Run: headless pygame with SDL's dummy video driver; simulated clock (each Clock.tick advances the game by its frame time, no real sleeping); random seed 0; keys injected as events and as key.get_pressed() state; mouse plan: one left click at the window centre at the start of phase 2, then a move to the lower-right quarter at the start of phase 3; restart key R tapped at the start of phases 3 and 4.
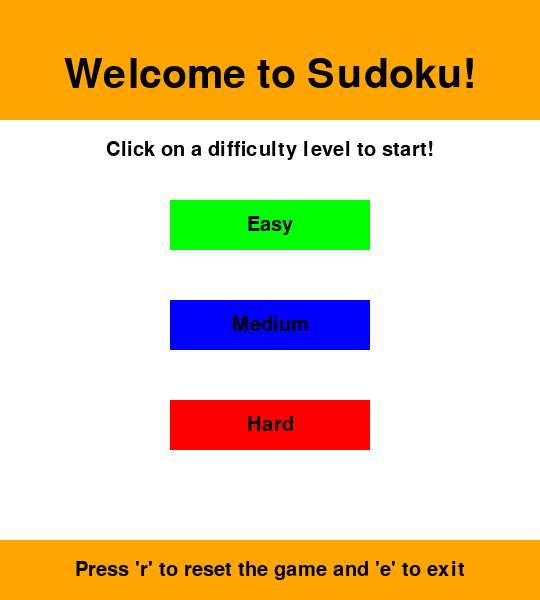
Frame 1 of 4 · flips 1–60 · no input
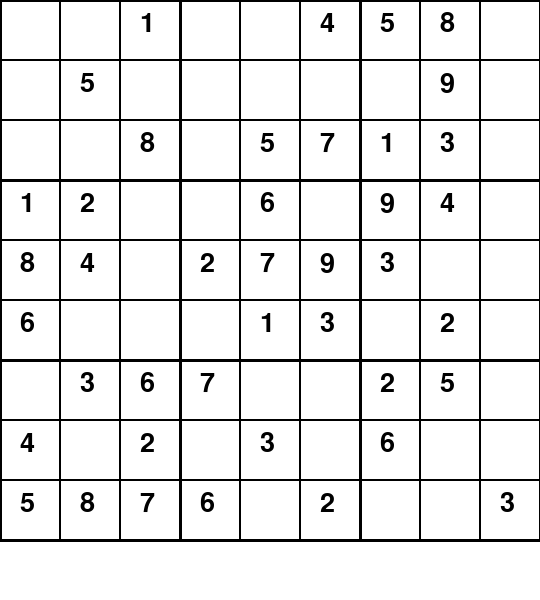
Frame 2 of 4 · flips 61–180 · clicked the window centre · tapped SPACE, RETURN · held RIGHT (→), D
Frame 3 of 4 · flips 181–300 · moved the mouse to the lower-right quarter · tapped R · held DOWN (↓), S · screen unchanged from frame 2, image omitted
Frame 4 of 4 · flips 301–420 · tapped R · held LEFT (←), A, UP (↑), W · screen unchanged from frame 3, image omitted

The pygame program that drew these frames:

import pygame
import sys
import random

pygame.init()
pygame.font.init()

screen_width = 540
screen_height = 600
screen = pygame.display.set_mode((screen_width, screen_height))
pygame.display.set_caption('Sudoku')

WHITE = (255, 255, 255)
BLACK = (0, 0, 0)
RED = (255, 0, 0)
GREEN = (0, 255, 0)
BLUE = (0, 0, 255)
GREY = (128, 128, 128)
LIGHT_GREY = (200, 200, 200)
LIGHT_ORANGE = (255, 165, 0)

FONT = pygame.font.Font(None, 40)
BUTTON_FONT = pygame.font.Font(None, 50)


class SudokuGenerator:
    def __init__(self, removed_cells, row_length=9):
        self.removed_cells = removed_cells
        self.row_length = row_length
        self.board = [[0] * row_length for _ in range(row_length)]
        self.box_length = 3

    def get_board(self):
        return [row[:] for row in self.board]

    def print_board(self):
        for row in self.board:
            print(" ".join(str(num) if num != 0 else '-' for num in row))
        print()

    def valid_in_row(self, row, num):
        return num not in self.board[row]

    def valid_in_col(self, col, num):
        return num not in [self.board[row][col] for row in range(self.row_length)]

    def valid_in_box(self, row_start, col_start, num):
        rows = (row_start // 3) * 3
        cols = (col_start // 3) * 3
        for r in range(rows, rows + 3):
            for c in range(cols, cols + 3):
                if num == self.board[r][c]:
                    return False
        return True

    def is_valid(self, row, col, num):
        return (
                self.valid_in_row(row, num) and
                self.valid_in_col(col, num) and
                self.valid_in_box(row, col, num)
        )

    def fill_box(self, row_start, col_start):
        nums = list(range(1, 10))
        random.shuffle(nums)
        for i in range(self.box_length):
            for j in range(self.box_length):
                self.board[row_start + i][col_start + j] = nums.pop()

    def fill_diagonal(self):
        for i in range(0, self.row_length, self.box_length):
            self.fill_box(i, i)

    def fill_remaining(self, row, col):
        if col >= self.row_length and row < self.row_length - 1:
            row += 1
            col = 0
        if row >= self.row_length and col >= self.row_length:
            return True

        if row < self.box_length:
            if col < self.box_length:
                col = self.box_length
        elif row < self.row_length - self.box_length:
            if col == (row // self.box_length) * self.box_length:
                col += self.box_length
        else:
            if col == self.row_length - self.box_length:
                row += 1
                col = 0
                if row >= self.row_length:
                    return True

        for num in range(1, self.row_length + 1):
            if self.is_valid(row, col, num):
                self.board[row][col] = num
                if self.fill_remaining(row, col + 1):
                    return True
                self.board[row][col] = 0
        return False

    def remove_cells(self):
        cells_to_remove = self.removed_cells
        while cells_to_remove > 0:
            row = random.randint(0, 8)
            col = random.randint(0, 8)
            if self.board[row][col] != 0:
                self.board[row][col] = 0
                cells_to_remove -= 1

    def fill_values(self):
        self.fill_diagonal()
        self.fill_remaining(0, 0)
        self.remove_cells()


class Cell:
    def __init__(self, value, row, col, screen):
        self.value = value
        self.sketched_value = 0
        self.row = row
        self.col = col
        self.screen = screen
        self.selected = False

    def set_cell_value(self, value):
        self.value = value

    def set_sketched_value(self, value):
        self.sketched_value = value

    def draw(self):
        x = self.col * 60
        y = self.row * 60
        if self.selected:
            pygame.draw.rect(self.screen, RED, (x, y, 60, 60), 3)
        else:
            pygame.draw.rect(self.screen, BLACK, (x, y, 60, 60), 1)
        if self.value != 0:
            text = FONT.render(str(self.value), True, BLACK)
            self.screen.blit(text, (x + 20, y + 10))
        elif self.sketched_value != 0:
            text = FONT.render(str(self.sketched_value), True, GREY)
            self.screen.blit(text, (x + 5, y + 5))


class Board:
    def __init__(self, screen, difficulty):
        self.screen = screen
        self.difficulty = difficulty
        self.board = self.generate_board()
        self.cells = [[Cell(self.board[i][j], i, j, screen) for j in range(9)] for i in range(9)]
        self.selected_cell = None
        self.original_board = [row[:] for row in self.board]

    def generate_board(self):
        generator = SudokuGenerator(removed_cells=self.get_removed_cells())
        generator.fill_values()
        return generator.get_board()

    def get_removed_cells(self):
        if self.difficulty == "easy":
            return 20
        elif self.difficulty == "medium":
            return 40
        elif self.difficulty == "hard":
            return 60
        return 20

    def is_valid(self, row, col, num):
        generator = SudokuGenerator(removed_cells=0)  # Create a temporary generator for validation
        return generator.is_valid(row, col, num)

    def draw(self):
        for i in range(10):
            line_width = 1 if i % 3 != 0 else 3
            pygame.draw.line(self.screen, BLACK, (0, i * 60), (540, i * 60), line_width)
            pygame.draw.line(self.screen, BLACK, (i * 60, 0), (i * 60, 540), line_width)
        for row in self.cells:
            for cell in row:
                cell.draw()

    def select(self, row, col):
        self.selected_cell = (row, col)
        for row_cells in self.cells:
            for cell in row_cells:
                cell.selected = False
        self.cells[row][col].selected = True

    def click(self, x, y):
        if 0 <= x <= 540 and 0 <= y <= 540:
            row = y // 60
            col = x // 60
            return row, col
        return None

    def clear(self):
        if self.selected_cell:
            row, col = self.selected_cell
            self.cells[row][col].set_cell_value(0)
            self.cells[row][col].set_sketched_value(0)

    def sketch(self, value):
        if self.selected_cell:
            row, col = self.selected_cell
            self.cells[row][col].set_sketched_value(value)

    def place_number(self, value):
        if self.selected_cell:
            row, col = self.selected_cell
            if self.is_valid(row, col, value):  # Check if the number is valid
                self.cells[row][col].set_cell_value(value)
                self.board[row][col] = value
                if self.is_full():
                    return True
            else:
                print("Invalid number placement!")
        return False

    def is_full(self):
        for row in self.cells:
            for cell in row:
                if cell.value == 0:
                    return False
        return True

    def check_board(self):
        return self.is_valid()

    def reset_to_original(self):
        self.board = [[self.original_board[i][j] for j in range(9)] for i in range(9)]
        self.cells = [[Cell(self.board[i][j], i, j, self.screen) for j in range(9)] for i in range(9)]


class Board:
    def __init__(self, screen, difficulty):
        self.screen = screen
        self.difficulty = difficulty
        self.board = self.generate_board()
        self.cells = [[Cell(self.board[i][j], i, j, screen) for j in range(9)] for i in range(9)]
        self.selected_cell = None
        self.original_board = [row[:] for row in self.board]

    def generate_board(self):
        generator = SudokuGenerator(removed_cells=self.get_removed_cells())
        generator.fill_values()
        return generator.get_board()

    def get_removed_cells(self):
        if self.difficulty == "easy":
            return 20
        elif self.difficulty == "medium":
            return 40
        elif self.difficulty == "hard":
            return 60
        return 20

    def is_valid(self, row, col, num):
        generator = SudokuGenerator(removed_cells=0)  # Create a temporary generator for validation
        return generator.is_valid(row, col, num)

    def draw(self):
        for i in range(10):
            line_width = 1 if i % 3 != 0 else 3
            pygame.draw.line(self.screen, BLACK, (0, i * 60), (540, i * 60), line_width)
            pygame.draw.line(self.screen, BLACK, (i * 60, 0), (i * 60, 540), line_width)
        for row in self.cells:
            for cell in row:
                cell.draw()

    def select(self, row, col):
        self.selected_cell = (row, col)
        for row_cells in self.cells:
            for cell in row_cells:
                cell.selected = False
        self.cells[row][col].selected = True

    def click(self, x, y):
        if 0 <= x <= 540 and 0 <= y <= 540:
            row = y // 60
            col = x // 60
            return row, col
        return None

    def clear(self):
        if self.selected_cell:
            row, col = self.selected_cell
            self.cells[row][col].set_cell_value(0)
            self.cells[row][col].set_sketched_value(0)

    def sketch(self, value):
        if self.selected_cell:
            row, col = self.selected_cell
            self.cells[row][col].set_sketched_value(value)

    def place_number(self, value):
        if self.selected_cell:
            row, col = self.selected_cell
            if self.is_valid(row, col, value):  # Check if the number is valid
                self.cells[row][col].set_cell_value(value)
                self.board[row][col] = value
                if self.is_full():
                    return True
            else:
                print("Invalid number placement!")
        return False

    def is_full(self):
        for row in self.cells:
            for cell in row:
                if cell.value == 0:
                    return False
        return True

    def check_board(self):
        return self.is_valid()

    def reset_to_original(self):
        self.board = [[self.original_board[i][j] for j in range(9)] for i in range(9)]
        self.cells = [[Cell(self.board[i][j], i, j, self.screen) for j in range(9)] for i in range(9)]


class Button:
    def __init__(self, x, y, width, height, text, color, hover_color, font_size=30):
        self.rect = pygame.Rect(x, y, width, height)
        self.color = color
        self.hover_color = hover_color
        self.text = text
        self.font = pygame.font.Font(None, font_size)
        self.text_surf = self.font.render(self.text, True, (0, 0, 0))
        self.text_rect = self.text_surf.get_rect(center=self.rect.center)

    def draw(self, screen):
        mouse_pos = pygame.mouse.get_pos()
        if self.rect.collidepoint(mouse_pos):
            pygame.draw.rect(screen, self.hover_color, self.rect)
        else:
            pygame.draw.rect(screen, self.color, self.rect)
        screen.blit(self.text_surf, self.text_rect)

    def is_clicked(self, pos):
        return self.rect.collidepoint(pos)


def game_start_screen():
    title_font = pygame.font.Font(None, 60)
    info_font = pygame.font.Font(None, 30)

    title_color = (50, 50, 50)
    info_color = (70, 70, 70)
    button_border_color = (0, 0, 0)

    title_text = title_font.render("Welcome to Sudoku!", True, BLACK)
    info_text = info_font.render("Click on a difficulty level to start!", True, BLACK)
    reset_info_text = info_font.render("Press 'r' to reset the game and 'e' to exit", True, BLACK)

    title_text_rect = title_text.get_rect(center=(screen_width // 2, 75))
    info_text_rect = info_text.get_rect(center=(screen_width // 2, 150))
    reset_info_text_rect = reset_info_text.get_rect(center=(screen_width // 2, screen_height - 30))

    easy_button = Button(170, 200, 200, 50, "Easy", GREEN, LIGHT_GREY)
    medium_button = Button(170, 300, 200, 50, "Medium", BLUE, LIGHT_GREY)
    hard_button = Button(170, 400, 200, 50, "Hard", RED, LIGHT_GREY)

    screen.fill(WHITE)

    pygame.draw.rect(screen, LIGHT_ORANGE, (0, 0, screen_width, 120))
    pygame.draw.rect(screen, LIGHT_ORANGE, (0, screen_height - 60, screen_width, 60))

    for button in [easy_button, medium_button, hard_button]:
        pygame.draw.rect(screen, button_border_color, button.rect, 3)

    screen.blit(title_text, title_text_rect)
    screen.blit(info_text, info_text_rect)

    easy_button.draw(screen)
    medium_button.draw(screen)
    hard_button.draw(screen)

    screen.blit(reset_info_text, reset_info_text_rect)

    running = True
    difficulty = None

    easy_button = Button(170, 200, 200, 50, "Easy", GREEN, LIGHT_GREY)
    medium_button = Button(170, 300, 200, 50, "Medium", BLUE, LIGHT_GREY)
    hard_button = Button(170, 400, 200, 50, "Hard", RED, LIGHT_GREY)

    running = True
    difficulty = None

    while running:
        for event in pygame.event.get():
            if event.type == pygame.QUIT:
                pygame.quit()
                sys.exit()
            elif event.type == pygame.MOUSEBUTTONDOWN:
                pos = pygame.mouse.get_pos()
                if easy_button.is_clicked(pos):
                    difficulty = "easy"
                    running = False
                elif medium_button.is_clicked(pos):
                    difficulty = "medium"
                    running = False
                elif hard_button.is_clicked(pos):
                    difficulty = "hard"
                    running = False

        pygame.display.update()

    return difficulty


def main():
    pygame.init()
    screen = pygame.display.set_mode((540, 600))
    pygame.display.set_caption("Sudoku")

    game_state = "start"
    difficulty = None
    board = None

    while True:
        screen.fill(WHITE)

        if game_state == "start":
            difficulty = game_start_screen()
            game_state = "in_progress"

        elif game_state == "in_progress":
            if not board:
                board = Board(screen, difficulty)
            board.draw()

            for event in pygame.event.get():
                if event.type == pygame.QUIT:
                    pygame.quit()
                    sys.exit()
                if event.type == pygame.MOUSEBUTTONDOWN:
                    pos = pygame.mouse.get_pos()
                    clicked = board.click(pos[0], pos[1])
                    if clicked:
                        board.select(clicked[0], clicked[1])
                if event.type == pygame.KEYDOWN:
                    if pygame.K_1 <= event.key <= pygame.K_9:
                        board.sketch(event.key - pygame.K_0)
                    if event.key == pygame.K_RETURN:
                        if board.selected_cell:
                            row, col = board.selected_cell
                            cell = board.cells[row][col]
                            value = cell.sketched_value
                            if value != 0:
                                if board.place_number(value):
                                    game_state = "game_over"
                    if event.key == pygame.K_r:
                        board.reset_to_original()
                    if event.key == pygame.K_e:
                        pygame.quit()
                        sys.exit()

        elif game_state == "game_over":
            title_font = pygame.font.Font(None, 60)
            info_font = pygame.font.Font(None, 30)

            title_color = (50, 50, 50)
            info_color = (70, 70, 70)
            button_border_color = (0, 0, 0)


            screen.fill(WHITE)

            pygame.draw.rect(screen, LIGHT_ORANGE, (0, 0, screen_width, 120))
            pygame.draw.rect(screen, LIGHT_ORANGE, (0, screen_height - 60, screen_width, 60))

            font = pygame.font.Font(None, 74)
            text = font.render("You Win!", True, BLACK)
            screen.blit(text, (150, 250))
            pygame.display.update()
            pygame.time.wait(2000)  # Displays game over message for 2 seconds
            game_state = "start"  # Resets game

        pygame.display.update()



if __name__ == "__main__":
    main()
